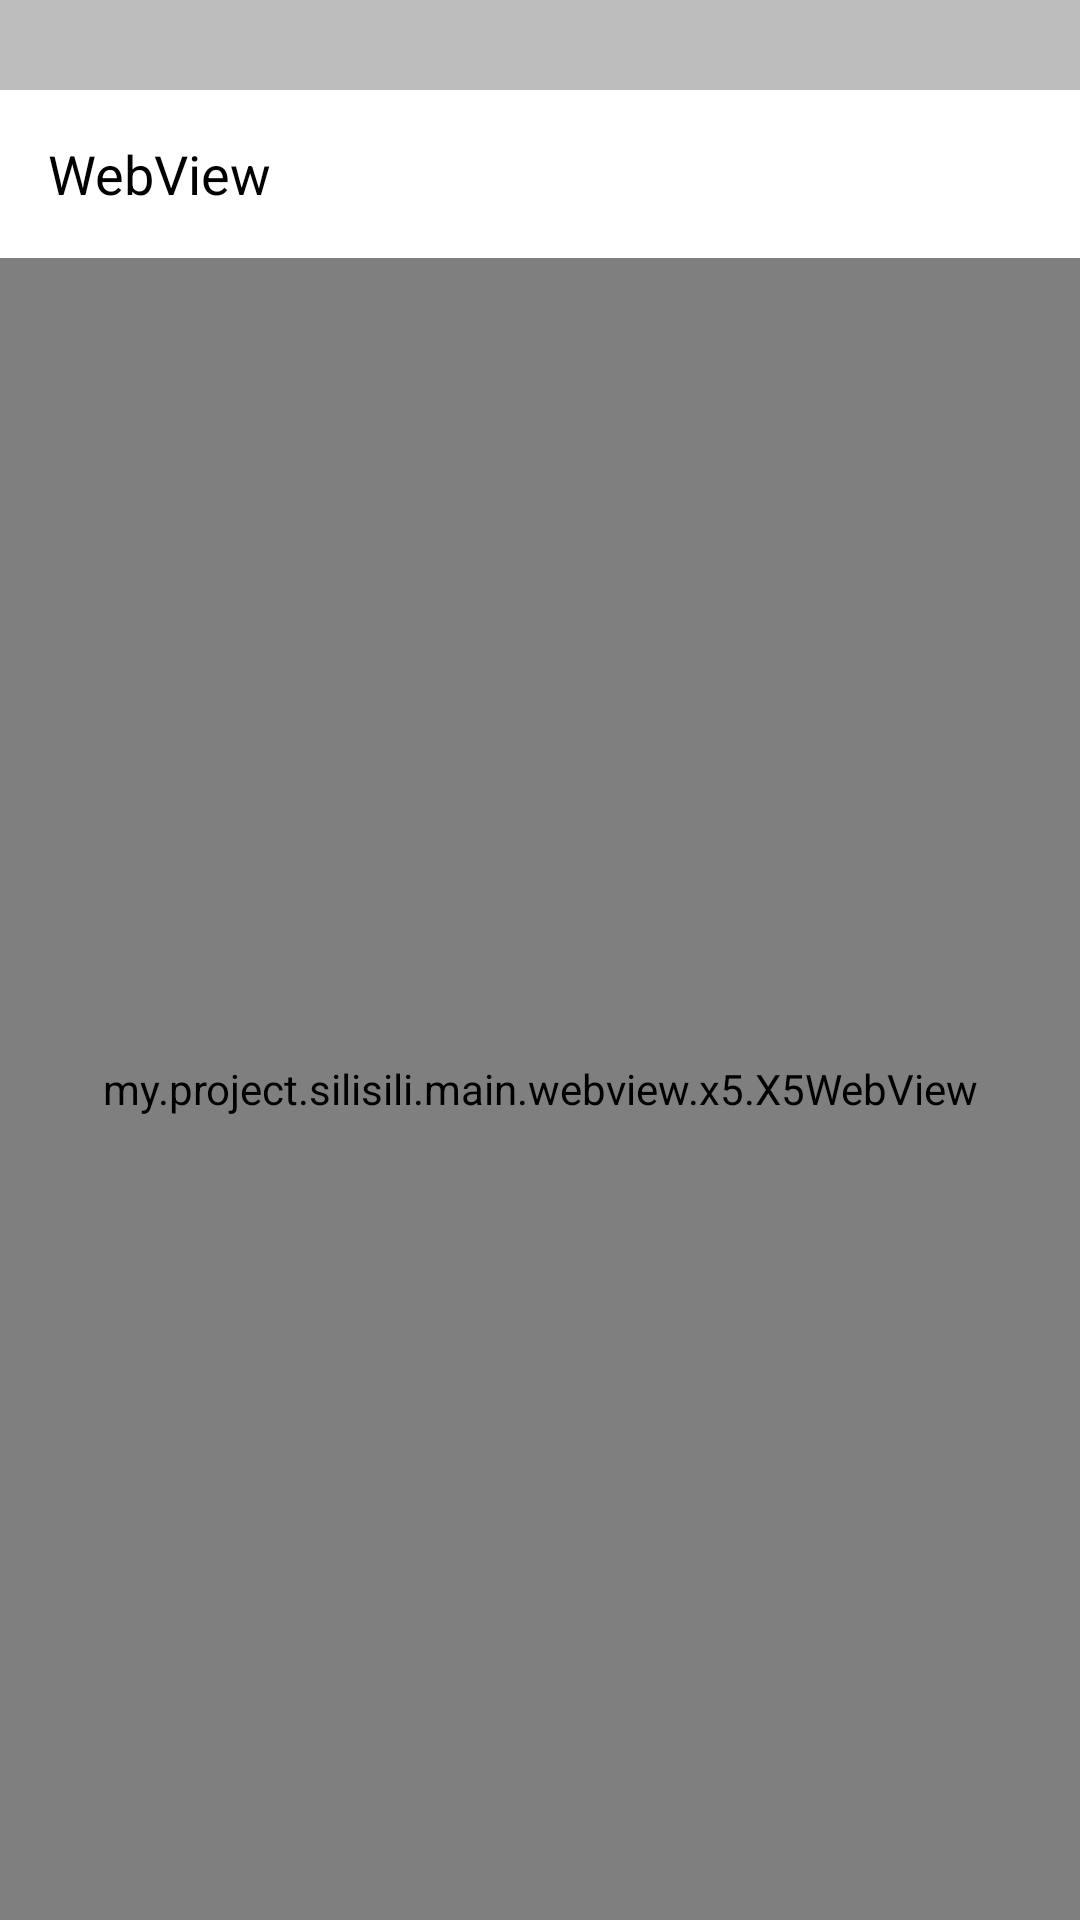

Reconstruct the res/layout file that produces this screen, plus the resources it refers to.
<!-- AndroidManifest.xml: application theme AppTheme -->
<!-- res/layout/activity_default_webview_x5.xml -->
<?xml version="1.0" encoding="utf-8"?>
<LinearLayout xmlns:android="http://schemas.android.com/apk/res/android"
    android:layout_width="match_parent"
    android:layout_height="match_parent"
    android:background="@color/window_bg"
    android:orientation="vertical">

    <LinearLayout
        android:background="@color/colorPrimaryDark"
        android:layout_width="match_parent"
        android:layout_height="30dp" />

    <RelativeLayout
        android:layout_width="match_parent"
        android:layout_height="56dp"
        android:background="@color/window_bg">

        <ImageView
            android:id="@+id/back"
            android:layout_centerVertical="true"
            android:layout_width="wrap_content"
            android:layout_height="wrap_content"
            android:layout_margin="8dp"
            android:tint="@color/text_color_primary"
            android:src="@drawable/baseline_arrow_back_white_48dp"/>

        <TextView
            android:layout_centerVertical="true"
            android:layout_width="wrap_content"
            android:layout_height="wrap_content"
            android:text="WebView"
            android:layout_toEndOf="@+id/back"
            android:textSize="18sp"
            android:textColor="@color/text_color_primary"/>

    </RelativeLayout>

    <LinearLayout
        android:id="@+id/activity_main"
        android:layout_width="match_parent"
        android:layout_height="match_parent"
        android:orientation="vertical">

        <ProgressBar
            android:id="@+id/progressBar"
            style="?android:attr/progressBarStyleHorizontal"
            android:layout_width="match_parent"
            android:layout_height="3dip"
            android:progressDrawable="@drawable/pg"
            android:visibility="gone" />

        <my.project.silisili.main.webview.x5.X5WebView
            android:id="@+id/x5_webview"
            android:layout_width="fill_parent"
            android:layout_height="fill_parent" />

    </LinearLayout>
</LinearLayout>
<!-- resources referenced by this layout -->
<resources>
  <color name="colorPrimaryDark">#bdbdbd</color>
  <color name="text_color_primary">#000</color>
  <color name="window_bg">#FFF</color>
  <style name="AppTheme" parent="Theme.AppCompat.DayNight.NoActionBar">
          
          <item name="colorPrimary">@color/colorPrimary</item>
          <item name="colorPrimaryDark">@color/colorPrimaryDark</item>
          <item name="colorAccent">@color/colorAccent</item>
          <item name="android:textColorPrimary">@color/text_color_primary</item>
          <item name="android:navigationBarColor">@android:color/transparent</item>
          <item name="android:windowTranslucentNavigation">true</item>
      </style>
  <color name="colorPrimary">#FFF</color>
  <color name="colorAccent">#ff4081</color>
</resources>
